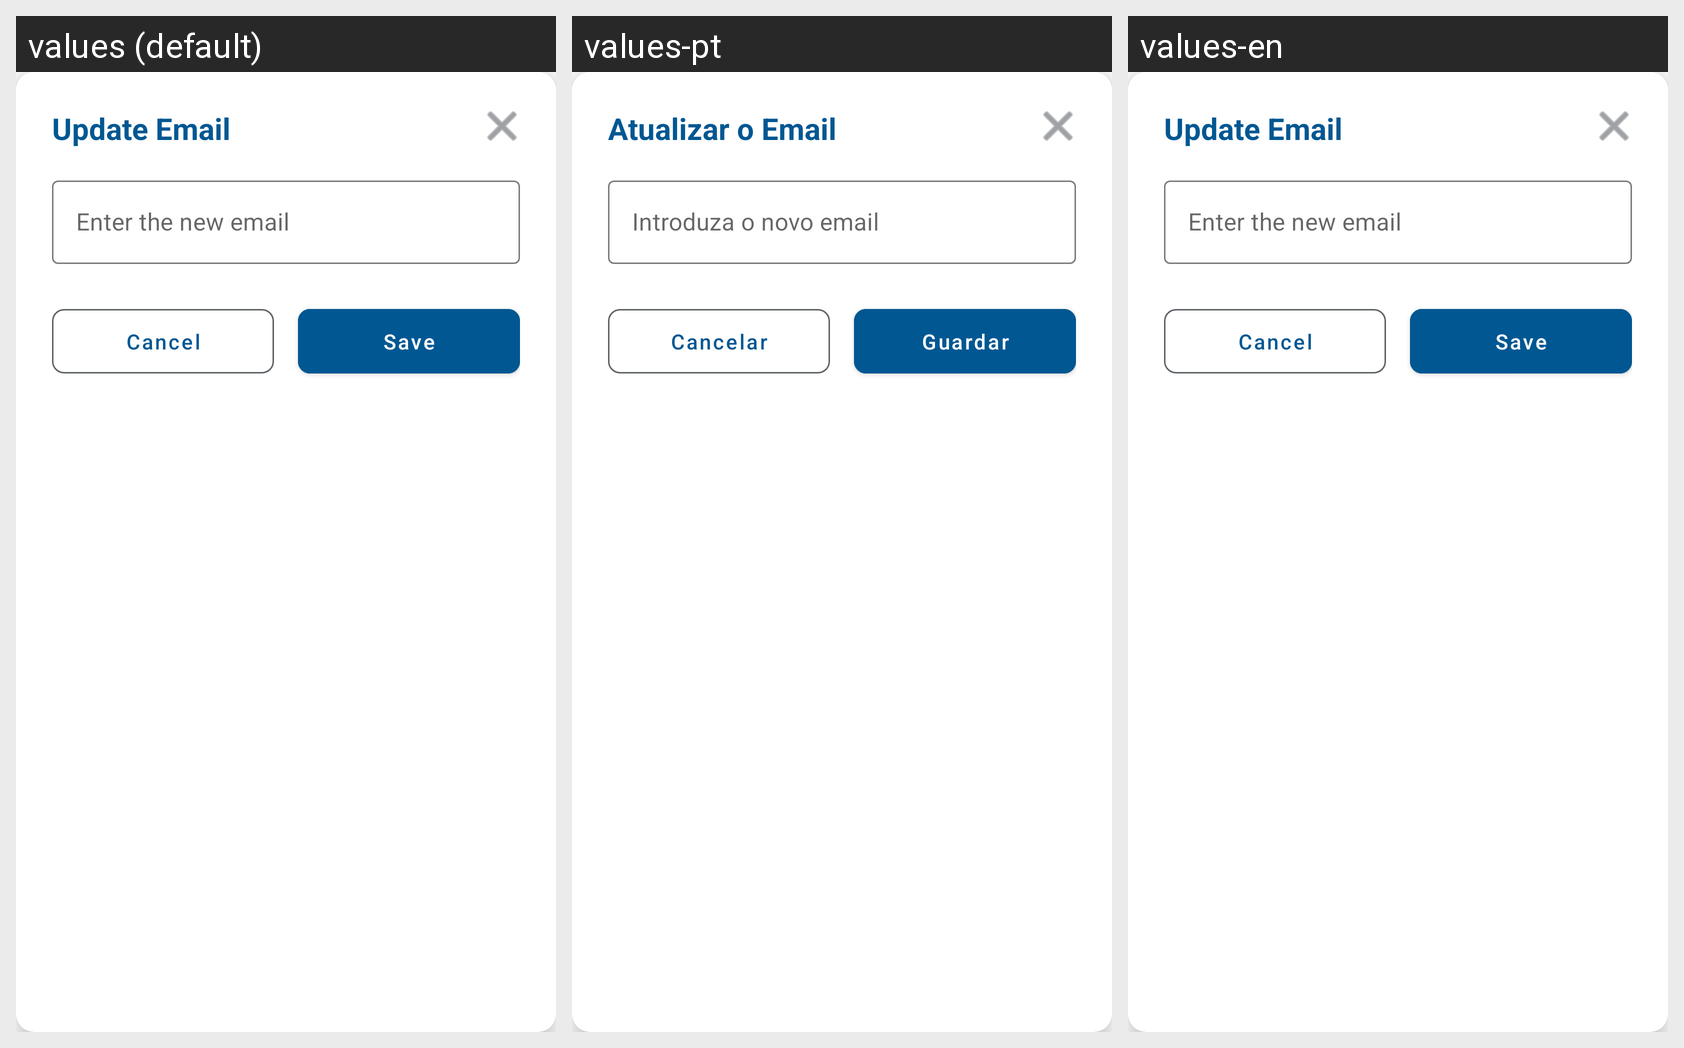

Strings drawn on this Android screen and how each of the app's shown locales translates them:
Android screen res/layout/dialog_edit_email.xml rendered under 3 locales, left to right: values (default), values-pt, values-en. Device: Nexus 5 (rendered at 1080×1920; each locale shown at half size, 540×960, under a caption strip naming it); theme Theme.Spotme.
Strings drawn on this screen, with the default value and each locale's value (text and hints the layout hard-codes, and strings that could not be matched under every locale, appear in the picture but are not listed):

update_email_text
  values: Update Email
  values-pt: Atualizar o Email
  values-en: Update Email

insert_email_text
  values: Enter the new email
  values-pt: Introduza o novo email
  values-en: Enter the new email

cancel_text
  values: Cancel
  values-pt: Cancelar
  values-en: Cancel

save_text
  values: Save
  values-pt: Guardar
  values-en: Save
